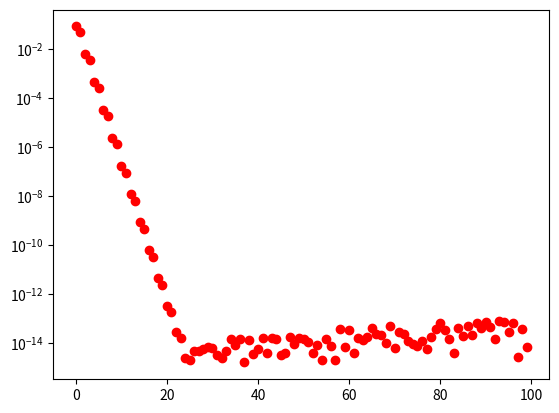
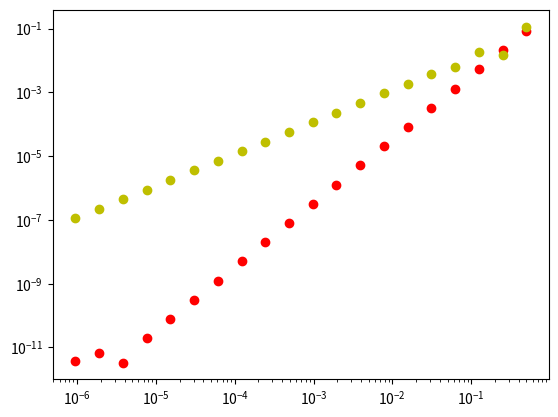

Write Python code to recreate these figures, in order.
# -*- coding: utf-8 -*-
"""
Created on Sat Oct 19 10:57:59 2019

[redacted]
"""

import numpy as np
import matplotlib.pyplot as plt

def function_3_1(x):
    return 1/(4-(x**2))

max_degree = 100
degree_points = [i for i in range(0,max_degree)]
uniform_dist = np.linspace(-1,1,100)
error = np.zeros((max_degree))
value_fnc = np.asarray([function_3_1(i) for i in uniform_dist])
for degree in range(0,max_degree): 
    cheb = np.polynomial.Chebyshev.interpolate(function_3_1,degree)

    value_cheb = np.asarray([np.polynomial.chebyshev.chebval(i,cheb.coef) for i in uniform_dist])
    error[degree] = max(abs(value_fnc-value_cheb))

print("Excercise 3.1") 
plt.figure(0)
plt.semilogy(degree_points,error,"ro")
plt.figure(1)

print("Excercise 3.3")

def function1(x):
    return x**2

def function2(x):
    return abs(x)

def function3(x):
    if x < (1/3):
        return (1/2)*np.e**x
    else:
        return np.e**x

def integralE():
    return -1 * ((1/2)* ((np.e**-1) -np.e**(1/3)) + np. e**(1/3) - np.e)

def calc_function_points(N,h,func):
    position = -1
    f_values = np.zeros((N+1))
    for i in range(0,N+1):
        f_values[i] = func(position)
        position = position + h
    return f_values

def calc_trapezoid(func_points,x_lenght):
    sum_trap = sum(func_points[1:-1])*2 + func_points[0] + func_points[-1]
    sum_trap = sum_trap *(x_lenght/2) 
    return sum_trap

h_array = [2**-i for i in range(1,21)]

function_error = np.zeros((3,20))
i = 0
for h in h_array:
    N = int(2/h)
    f1_values = calc_function_points(N,h,function1)
    f2_values = calc_function_points(N,h,function2)
    f3_values = calc_function_points(N,h,function3)
    function_error[0][i] = abs((2/3) - calc_trapezoid(f1_values,h))
    function_error[1][i] = abs(1 - calc_trapezoid(f2_values,h))
    function_error[2][i] = abs(integralE() - calc_trapezoid(f3_values,h))
    i += 1
plt.loglog(h_array, function_error[0],"ro")
plt.loglog(h_array, function_error[2],"yo")
plt.loglog(h_array, function_error[1],"go")

print(function_error)
#print(function_error)
